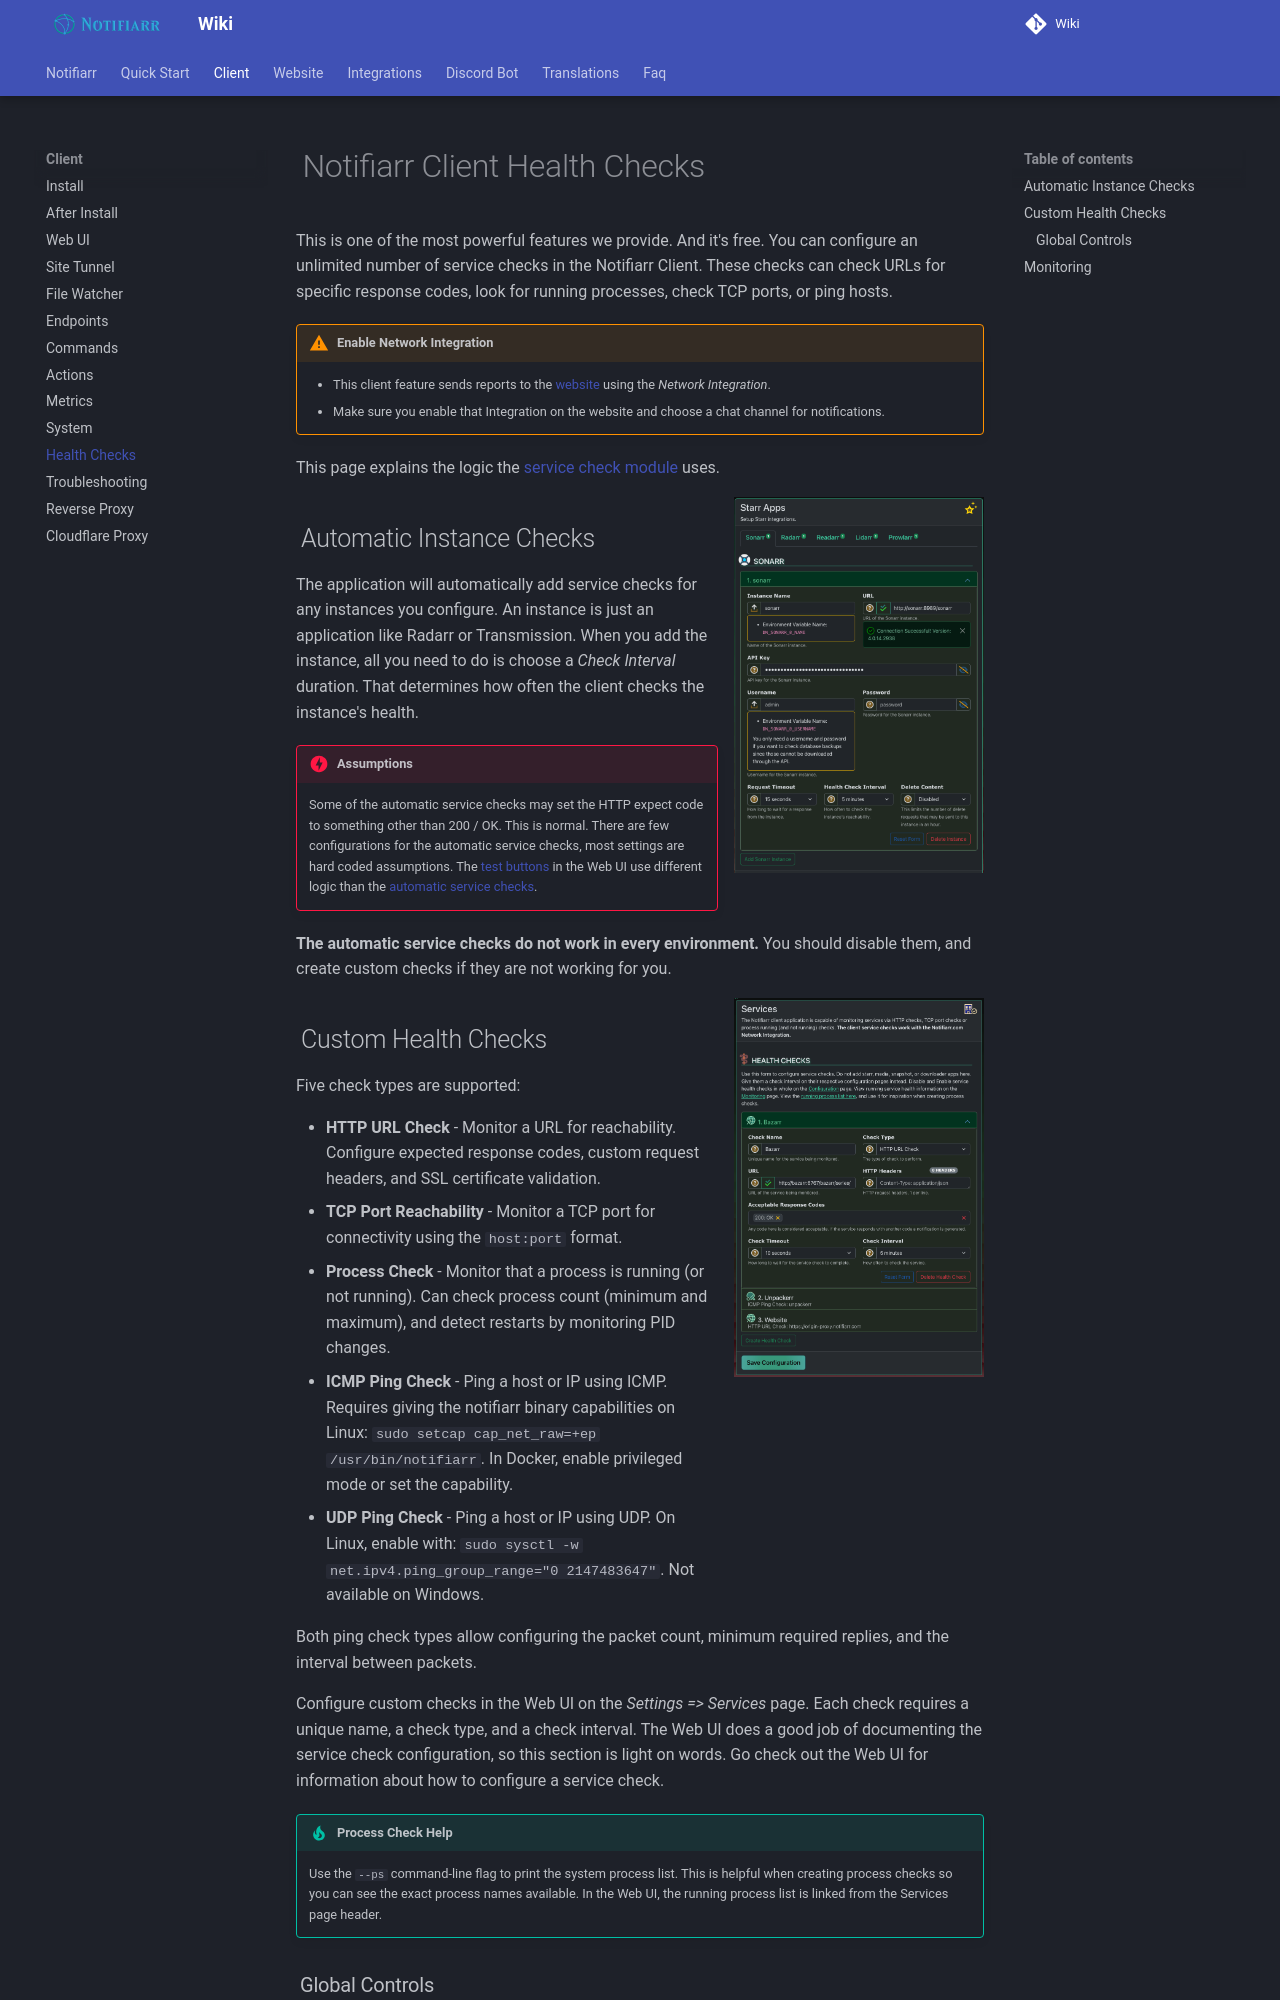

repository: Notifiarr/mkdocs-wiki · page: pages/client/healthChecks/index.html · generator: mkdocs

# Notifiarr Client Health Checks

This is one of the most powerful features we provide. And it's free.
You can configure an unlimited number of service checks in the Notifiarr
Client. These checks can check URLs for specific response codes, look for
running processes, check TCP ports, or ping hosts.

!!!warning "Enable Network Integration"
    - This client feature sends reports to the [website] using the *Network Integration*.
    - Make sure you enable that Integration on the website and choose a chat channel for notifications.

This page explains the logic the [service check module] uses.

![Starr Page](./images/starr.png){ width="250" align="right" }

## Automatic Instance Checks

The application will automatically add service checks for any instances you configure.
An instance is just an application like Radarr or Transmission. When you add the instance,
all you need to do is choose a *Check Interval* duration. That determines how often the
client checks the instance's health.

!!!danger "Assumptions"
    Some of the automatic service checks may set the HTTP expect code to something other
    than 200 / OK. This is normal. There are few configurations for the automatic service
    checks, most settings are hard coded assumptions. The [test buttons] in the Web UI
    use different logic than the [automatic service checks].

**The automatic service checks do not work in every environment.**
You should disable them, and create custom checks if they are not working for you.

![Services Page](./images/services.png){ width="250" align="right" }

## Custom Health Checks

Five check types are supported:

- **HTTP URL Check** - Monitor a URL for reachability. Configure expected response codes, custom request headers, and SSL certificate validation.
- **TCP Port Reachability** - Monitor a TCP port for connectivity using the `host:port` format.
- **Process Check** - Monitor that a process is running (or not running). Can check process count (minimum and maximum), and detect restarts by monitoring PID changes.
- **ICMP Ping Check** - Ping a host or IP using ICMP. Requires giving the notifiarr binary capabilities on Linux: `sudo setcap cap_net_raw=+ep /usr/bin/notifiarr`. In Docker, enable privileged mode or set the capability.
- **UDP Ping Check** - Ping a host or IP using UDP. On Linux, enable with: `sudo sysctl -w net.ipv4.ping_group_range="0 2147483647"`. Not available on Windows.

Both ping check types allow configuring the packet count, minimum required replies, and the interval between packets.

Configure custom checks in the Web UI on the *Settings => Services* page.
Each check requires a unique name, a check type, and a check interval.
The Web UI does a good job of documenting the service check configuration, so
this section is light on words. Go check out the Web UI for information about
how to configure a service check.

!!! tip "Process Check Help"
    Use the `--ps` command-line flag to print the system process list. This is helpful when creating process checks so you can see the exact process names available. In the Web UI, the running process list is linked from the Services page header.
